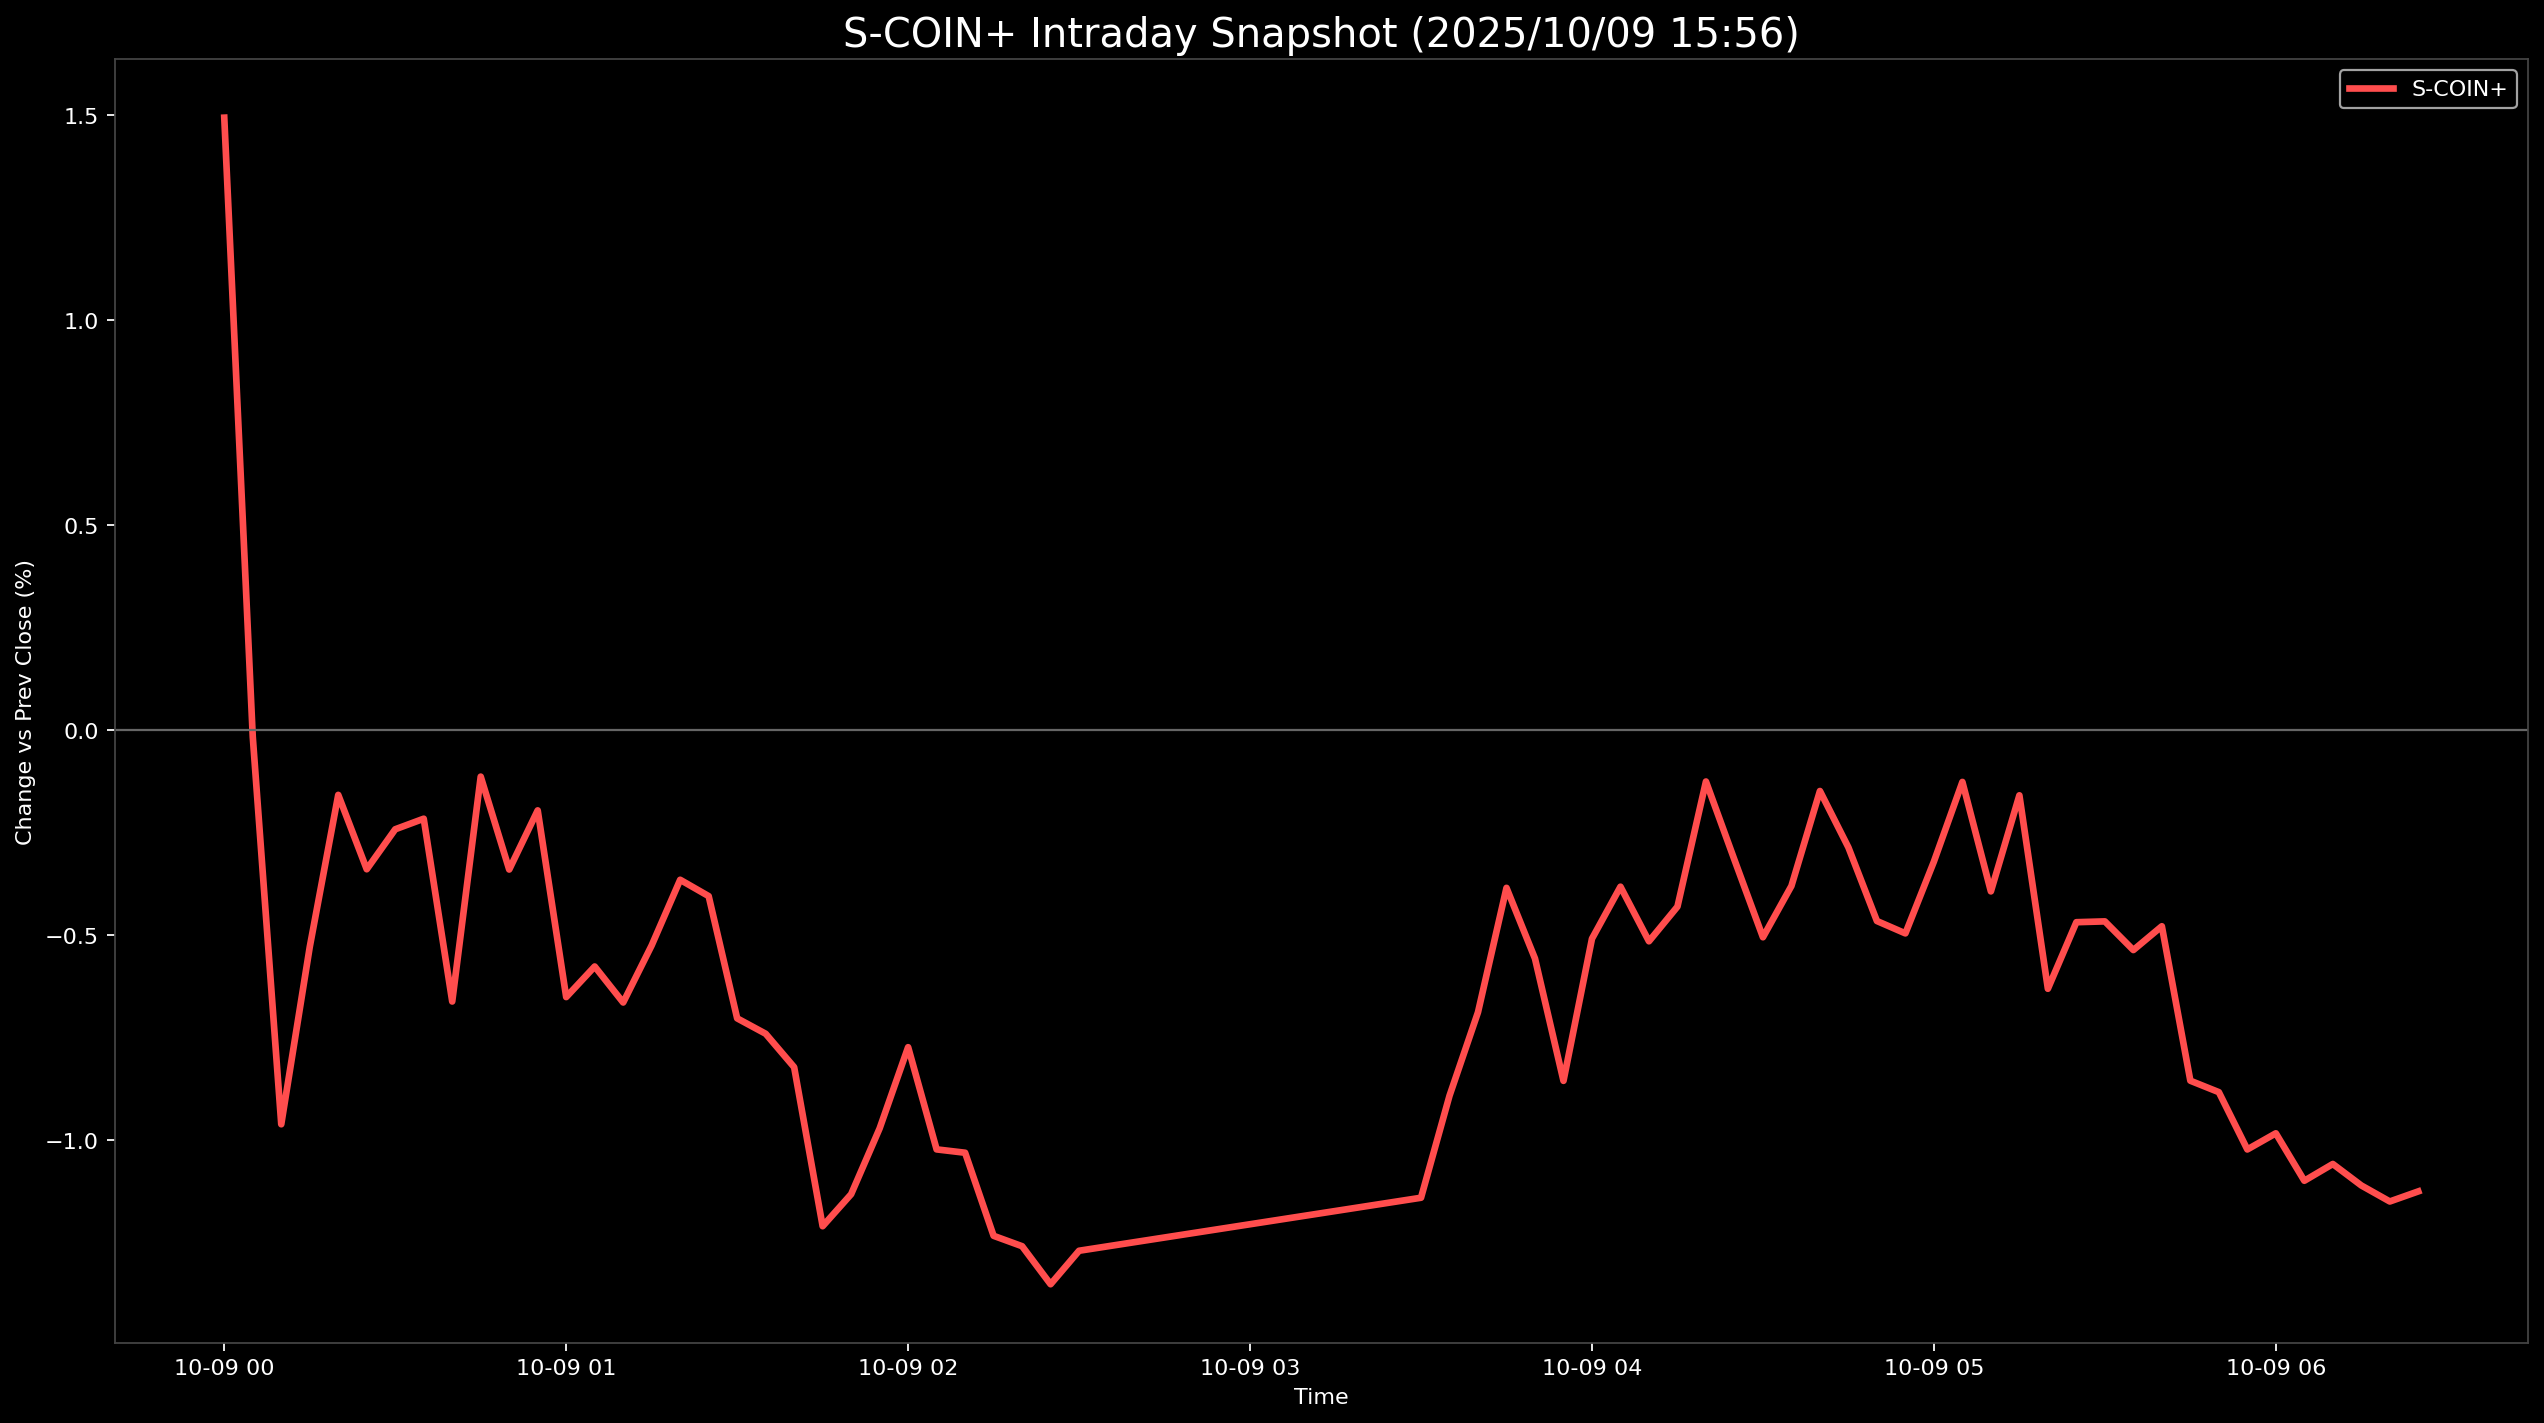

The file beside this chart, header and first rows:
Datetime, S-COIN+
2025-10-09 00:00:00, 1.493
2025-10-09 00:05:00, -0.01762
2025-10-09 00:10:00, -0.9624
2025-10-09 00:15:00, -0.53
2025-10-09 00:20:00, -0.1591
2025-10-09 00:25:00, -0.3405
2025-10-09 00:30:00, -0.243
2025-10-09 00:35:00, -0.2172
2025-10-09 00:40:00, -0.663
2025-10-09 00:45:00, -0.1146
2025-10-09 00:50:00, -0.3412
2025-10-09 00:55:00, -0.1969
2025-10-09 01:00:00, -0.6522
2025-10-09 01:05:00, -0.5777
2025-10-09 01:10:00, -0.6655
2025-10-09 01:15:00, -0.5261
2025-10-09 01:20:00, -0.3662
2025-10-09 01:25:00, -0.406
2025-10-09 01:30:00, -0.7041
2025-10-09 01:35:00, -0.7417
2025-10-09 01:40:00, -0.8232
2025-10-09 01:45:00, -1.211
2025-10-09 01:50:00, -1.133
2025-10-09 01:55:00, -0.9725
2025-10-09 02:00:00, -0.7744
2025-10-09 02:05:00, -1.024
2025-10-09 02:10:00, -1.032
2025-10-09 02:15:00, -1.234
2025-10-09 02:20:00, -1.26
2025-10-09 02:25:00, -1.353
2025-10-09 02:30:00, -1.271
2025-10-09 03:30:00, -1.142
2025-10-09 03:35:00, -0.8929
2025-10-09 03:40:00, -0.6892
2025-10-09 03:45:00, -0.3858
2025-10-09 03:50:00, -0.5583
2025-10-09 03:55:00, -0.8565
2025-10-09 04:00:00, -0.5099
2025-10-09 04:05:00, -0.383
2025-10-09 04:10:00, -0.5162
2025-10-09 04:15:00, -0.4316
2025-10-09 04:20:00, -0.1265
2025-10-09 04:25:00, -0.3175
2025-10-09 04:30:00, -0.5064
2025-10-09 04:35:00, -0.3812
2025-10-09 04:40:00, -0.1496
2025-10-09 04:45:00, -0.2873
2025-10-09 04:50:00, -0.4667
2025-10-09 04:55:00, -0.4969
2025-10-09 05:00:00, -0.3218
2025-10-09 05:05:00, -0.1275
2025-10-09 05:10:00, -0.3945
2025-10-09 05:15:00, -0.1602
2025-10-09 05:20:00, -0.632
2025-10-09 05:25:00, -0.4696
2025-10-09 05:30:00, -0.4676
2025-10-09 05:35:00, -0.5376
2025-10-09 05:40:00, -0.4795
2025-10-09 05:45:00, -0.8562
2025-10-09 05:50:00, -0.8841
... 7 more rows
